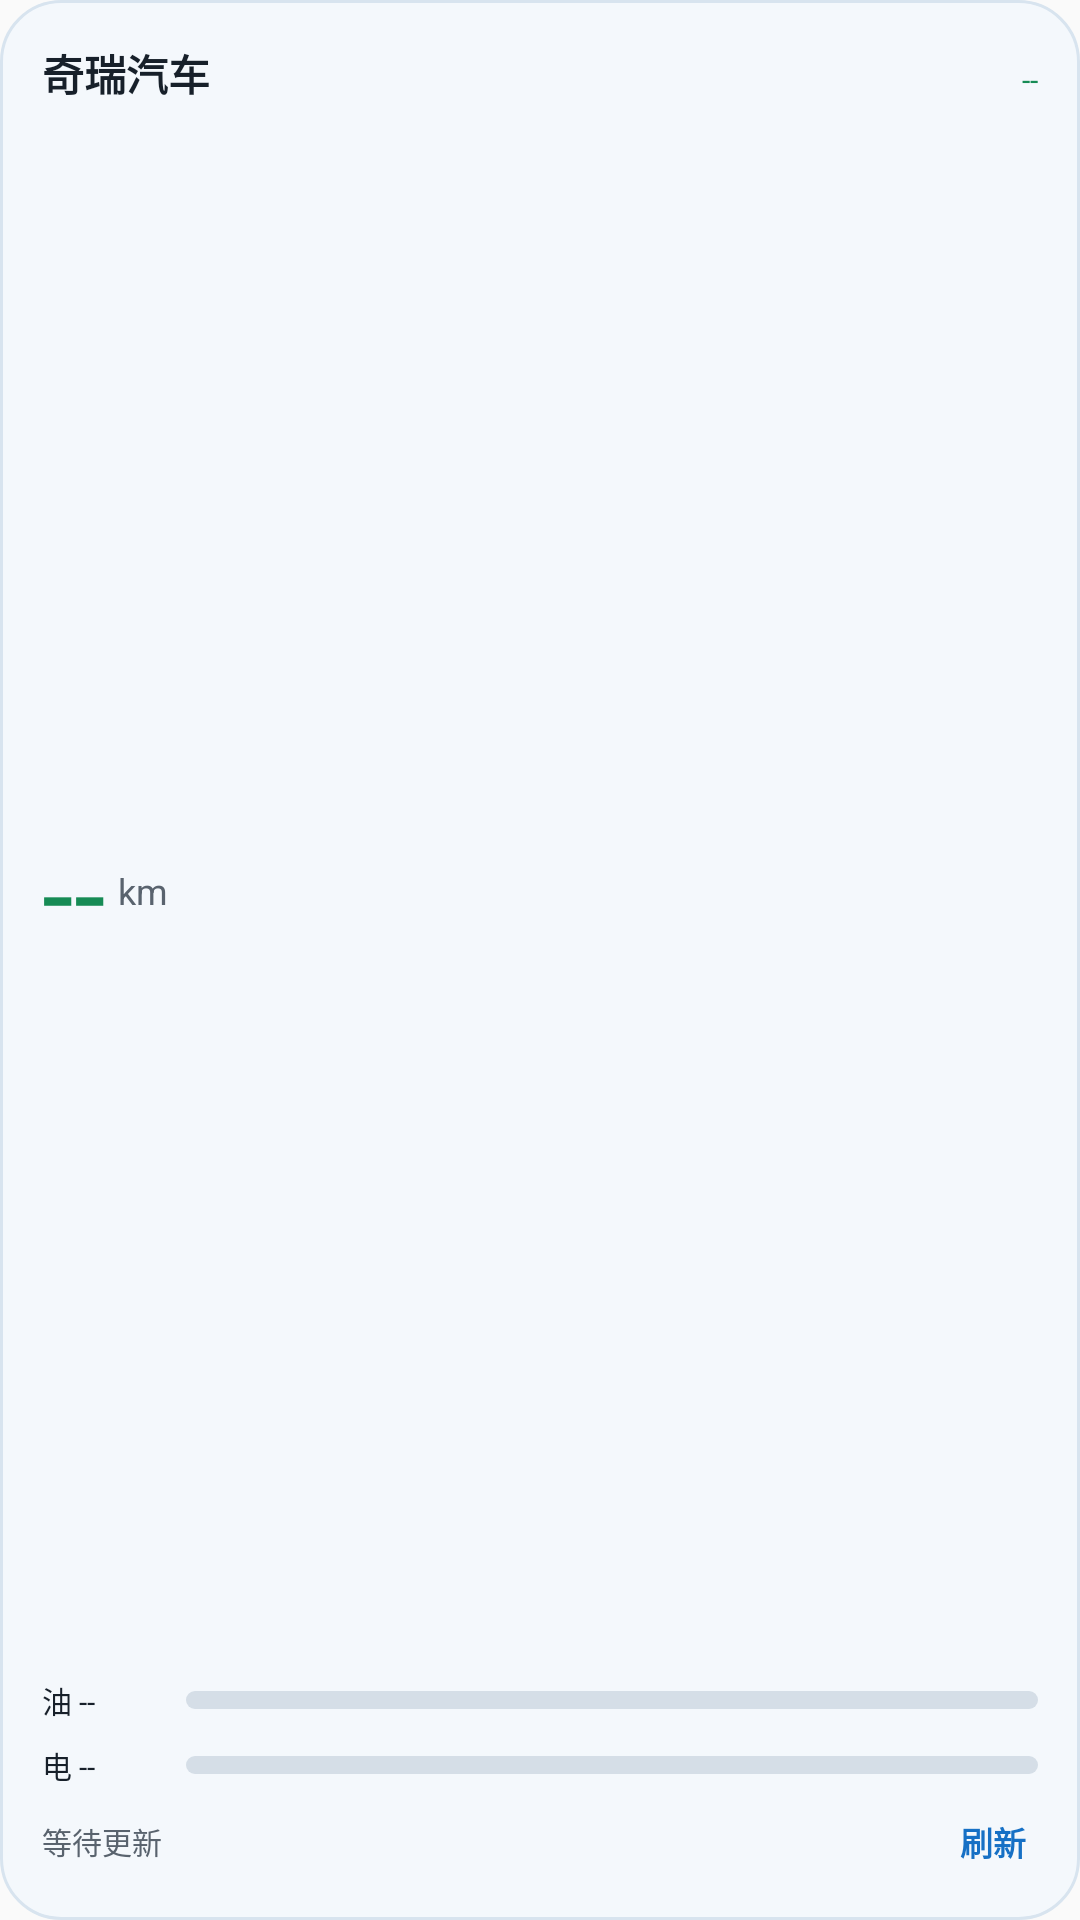

Produce the Android XML layout that renders to this screen, including the resource entries it uses.
<!-- AndroidManifest.xml: application theme Theme.CheryLinker -->
<!-- res/layout/chery_widget_small.xml -->
<?xml version="1.0" encoding="utf-8"?>
<LinearLayout xmlns:android="http://schemas.android.com/apk/res/android"
    android:id="@+id/widget_root"
    android:layout_width="match_parent"
    android:layout_height="match_parent"
    android:background="@drawable/widget_background"
    android:orientation="vertical"
    android:padding="14dp">

    <LinearLayout android:layout_width="match_parent" android:layout_height="wrap_content" android:orientation="horizontal">
        <TextView
            android:id="@+id/tv_car_name"
            android:layout_width="0dp"
            android:layout_height="wrap_content"
            android:layout_weight="1"
            android:ellipsize="end"
            android:maxLines="1"
            android:text="奇瑞汽车"
            android:textColor="@color/widget_text"
            android:textSize="14sp"
            android:textStyle="bold" />
        <TextView android:id="@+id/tv_lock" android:layout_width="wrap_content" android:layout_height="wrap_content" android:text="--" android:textColor="@color/status_green" android:textSize="10sp" />
    </LinearLayout>

    <LinearLayout android:layout_width="match_parent" android:layout_height="0dp" android:layout_weight="1" android:gravity="center_vertical" android:orientation="horizontal">
        <TextView android:id="@+id/tv_range" android:layout_width="wrap_content" android:layout_height="wrap_content" android:text="--" android:textColor="@color/status_green" android:textSize="38sp" />
        <TextView android:layout_width="wrap_content" android:layout_height="wrap_content" android:layout_marginStart="4dp" android:text="km" android:textColor="@color/widget_secondary" android:textSize="12sp" />
    </LinearLayout>

    <LinearLayout android:layout_width="match_parent" android:layout_height="wrap_content" android:gravity="center_vertical" android:orientation="horizontal">
        <TextView android:id="@+id/tv_fuel" android:layout_width="48dp" android:layout_height="wrap_content" android:text="油 --" android:textColor="@color/widget_text" android:textSize="10sp" />
        <ProgressBar
            android:id="@+id/pb_fuel"
            style="?android:attr/progressBarStyleHorizontal"
            android:layout_width="0dp"
            android:layout_height="6dp"
            android:layout_weight="1"
            android:max="100"
            android:progressDrawable="@drawable/pb_rounded" />
    </LinearLayout>
    <LinearLayout android:layout_width="match_parent" android:layout_height="wrap_content" android:layout_marginTop="7dp" android:gravity="center_vertical" android:orientation="horizontal">
        <TextView android:id="@+id/tv_battery" android:layout_width="48dp" android:layout_height="wrap_content" android:text="电 --" android:textColor="@color/widget_text" android:textSize="10sp" />
        <ProgressBar
            android:id="@+id/pb_battery"
            style="?android:attr/progressBarStyleHorizontal"
            android:layout_width="0dp"
            android:layout_height="6dp"
            android:layout_weight="1"
            android:max="100"
            android:progressDrawable="@drawable/pb_rounded" />
    </LinearLayout>

    <LinearLayout android:layout_width="match_parent" android:layout_height="wrap_content" android:layout_marginTop="6dp" android:gravity="center_vertical" android:orientation="horizontal">
        <TextView android:id="@+id/tv_update" android:layout_width="0dp" android:layout_height="wrap_content" android:layout_weight="1" android:text="等待更新" android:textColor="@color/widget_secondary" android:textSize="10sp" />
        <TextView android:id="@+id/tv_refresh" android:layout_width="wrap_content" android:layout_height="wrap_content" android:padding="4dp" android:text="刷新" android:textColor="@color/status_blue" android:textSize="11sp" android:textStyle="bold" />
    </LinearLayout>
</LinearLayout>
<!-- resources referenced by this layout -->
<resources>
  <color name="status_blue">#1670C5</color>
  <color name="status_green">#168B55</color>
  <color name="widget_secondary">#59636E</color>
  <color name="widget_text">#17202A</color>
  <!-- drawable pb_rounded (drawable) -->
  <?xml version="1.0" encoding="utf-8"?>
  <layer-list xmlns:android="http://schemas.android.com/apk/res/android">
      <item android:id="@android:id/background">
          <shape><solid android:color="#D5DEE7" /><corners android:radius="4dp" /></shape>
      </item>
      <item android:id="@android:id/progress">
          <clip><shape><solid android:color="#1670C5" /><corners android:radius="4dp" /></shape></clip>
      </item>
  </layer-list>
  <!-- drawable widget_background (drawable) -->
  <?xml version="1.0" encoding="utf-8"?>
  <shape xmlns:android="http://schemas.android.com/apk/res/android">
      <solid android:color="#F4F8FC" />
      <corners android:radius="20dp" />
      <stroke android:width="1dp" android:color="#D8E4EF" />
  </shape>
  <style name="Theme.CheryLinker" parent="android:Theme.Material.Light.NoActionBar" />
</resources>
